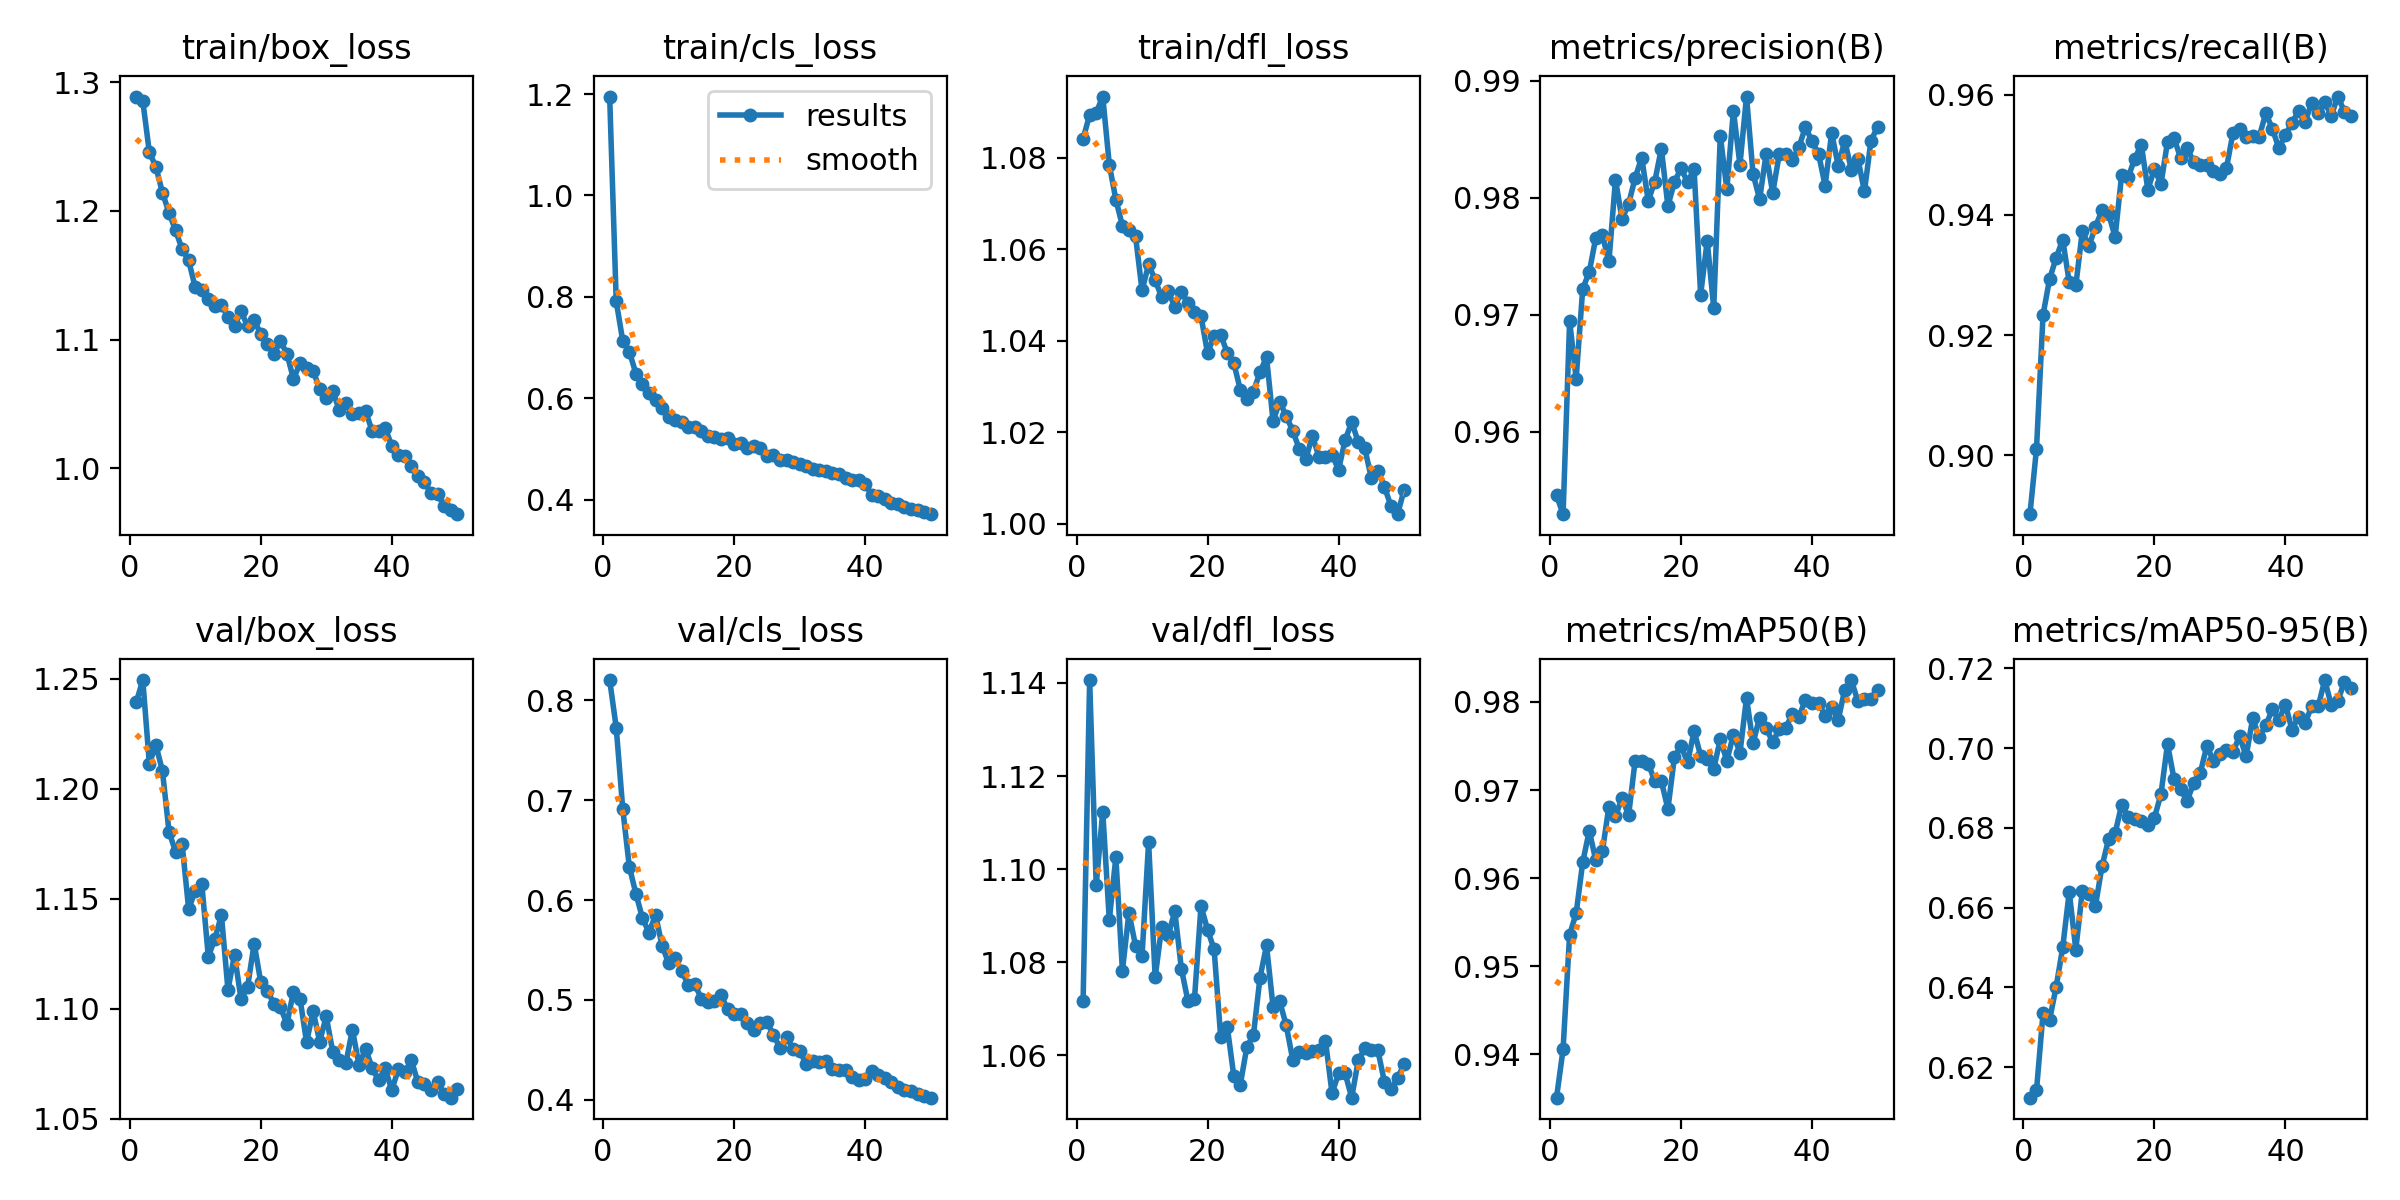

Values plotted in this chart, from the file beside it:
epoch, time, train/box_loss, train/cls_loss, train/dfl_loss, metrics/precision(B), metrics/recall(B), metrics/mAP50(B), metrics/mAP50-95(B), val/box_loss, val/cls_loss, val/dfl_loss, lr/pg0, lr/pg1, lr/pg2
1, 547.3, 1.289, 1.195, 1.084, 0.9546, 0.8902, 0.9351, 0.6123, 1.239, 0.8204, 1.072, 0.0006658, 0.0006658, 0.0006658
2, 1072, 1.285, 0.7912, 1.089, 0.953, 0.9011, 0.9406, 0.6142, 1.249, 0.7728, 1.141, 0.001306, 0.001306, 0.001306
3, 1594, 1.246, 0.713, 1.09, 0.9695, 0.9234, 0.9536, 0.6335, 1.211, 0.6911, 1.097, 0.00192, 0.00192, 0.00192
4, 2120, 1.234, 0.6921, 1.093, 0.9646, 0.9294, 0.956, 0.6319, 1.22, 0.6333, 1.112, 0.001881, 0.001881, 0.001881
5, 2642, 1.214, 0.6487, 1.079, 0.9722, 0.9328, 0.9618, 0.6401, 1.208, 0.6065, 1.089, 0.001842, 0.001842, 0.001842
6, 3166, 1.199, 0.6285, 1.071, 0.9737, 0.9359, 0.9654, 0.65, 1.18, 0.582, 1.103, 0.001802, 0.001802, 0.001802
7, 3688, 1.185, 0.61, 1.065, 0.9766, 0.9288, 0.962, 0.6639, 1.171, 0.5673, 1.078, 0.001762, 0.001762, 0.001762
8, 4210, 1.17, 0.5969, 1.064, 0.9768, 0.9283, 0.9631, 0.6495, 1.175, 0.585, 1.091, 0.001723, 0.001723, 0.001723
9, 4738, 1.162, 0.5812, 1.063, 0.9746, 0.9373, 0.9681, 0.6642, 1.145, 0.5543, 1.084, 0.001683, 0.001683, 0.001683
10, 5260, 1.141, 0.5629, 1.051, 0.9816, 0.9348, 0.967, 0.6635, 1.154, 0.5366, 1.081, 0.001644, 0.001644, 0.001644
11, 5792, 1.138, 0.5575, 1.057, 0.9782, 0.938, 0.9691, 0.6604, 1.157, 0.5416, 1.106, 0.001604, 0.001604, 0.001604
12, 6325, 1.131, 0.5532, 1.053, 0.9795, 0.9408, 0.9671, 0.6703, 1.124, 0.5292, 1.077, 0.001564, 0.001564, 0.001564
13, 6846, 1.126, 0.5437, 1.049, 0.9817, 0.9402, 0.9733, 0.6771, 1.132, 0.5144, 1.088, 0.001525, 0.001525, 0.001525
14, 7375, 1.127, 0.5426, 1.051, 0.9835, 0.9363, 0.9734, 0.6786, 1.143, 0.5154, 1.086, 0.001485, 0.001485, 0.001485
15, 7900, 1.118, 0.5352, 1.047, 0.9798, 0.9467, 0.973, 0.6858, 1.109, 0.5012, 1.091, 0.001446, 0.001446, 0.001446
16, 8425, 1.11, 0.526, 1.051, 0.9814, 0.9463, 0.971, 0.6828, 1.124, 0.4981, 1.079, 0.001406, 0.001406, 0.001406
17, 8951, 1.122, 0.5236, 1.048, 0.9842, 0.9494, 0.971, 0.6823, 1.104, 0.4985, 1.072, 0.001366, 0.001366, 0.001366
18, 9472, 1.111, 0.5197, 1.046, 0.9793, 0.9517, 0.9678, 0.6817, 1.11, 0.5048, 1.072, 0.001327, 0.001327, 0.001327
19, 9991, 1.115, 0.5215, 1.045, 0.9814, 0.9442, 0.9738, 0.6806, 1.13, 0.4904, 1.092, 0.001287, 0.001287, 0.001287
20, 10514, 1.104, 0.5105, 1.037, 0.9825, 0.9476, 0.975, 0.6825, 1.112, 0.4855, 1.087, 0.001248, 0.001248, 0.001248
21, 11029, 1.097, 0.5107, 1.041, 0.9814, 0.9451, 0.9731, 0.6884, 1.108, 0.4863, 1.083, 0.001208, 0.001208, 0.001208
22, 11547, 1.089, 0.5016, 1.041, 0.9825, 0.9522, 0.9767, 0.701, 1.102, 0.477, 1.064, 0.001168, 0.001168, 0.001168
23, 12067, 1.099, 0.506, 1.037, 0.9717, 0.9528, 0.9739, 0.6921, 1.101, 0.4702, 1.066, 0.001129, 0.001129, 0.001129
24, 12582, 1.089, 0.5026, 1.035, 0.9763, 0.9495, 0.9735, 0.6897, 1.093, 0.4764, 1.056, 0.001089, 0.001089, 0.001089
25, 13104, 1.069, 0.4867, 1.029, 0.9706, 0.9511, 0.9724, 0.6867, 1.108, 0.4776, 1.054, 0.00105, 0.00105, 0.00105
26, 13621, 1.081, 0.4874, 1.027, 0.9853, 0.9487, 0.9758, 0.6913, 1.104, 0.4651, 1.062, 0.00101, 0.00101, 0.00101
27, 14138, 1.078, 0.4786, 1.029, 0.9808, 0.9484, 0.9733, 0.6938, 1.085, 0.4517, 1.064, 0.0009704, 0.0009704, 0.0009704
28, 14650, 1.076, 0.4789, 1.033, 0.9875, 0.9484, 0.9763, 0.7005, 1.099, 0.4631, 1.077, 0.0009308, 0.0009308, 0.0009308
29, 15163, 1.062, 0.4739, 1.036, 0.9828, 0.9473, 0.9742, 0.6968, 1.085, 0.4503, 1.084, 0.0008912, 0.0008912, 0.0008912
30, 15677, 1.055, 0.47, 1.022, 0.9887, 0.9467, 0.9805, 0.6986, 1.096, 0.4492, 1.07, 0.0008516, 0.0008516, 0.0008516
31, 16197, 1.06, 0.467, 1.027, 0.9821, 0.9478, 0.9753, 0.6996, 1.08, 0.4353, 1.072, 0.000812, 0.000812, 0.000812
32, 16712, 1.045, 0.4595, 1.024, 0.9799, 0.9536, 0.9782, 0.699, 1.076, 0.4387, 1.066, 0.0007724, 0.0007724, 0.0007724
33, 17232, 1.051, 0.4587, 1.02, 0.9838, 0.9544, 0.9771, 0.703, 1.075, 0.438, 1.059, 0.0007328, 0.0007328, 0.0007328
34, 17757, 1.042, 0.4558, 1.016, 0.9804, 0.9529, 0.9754, 0.6979, 1.09, 0.4387, 1.061, 0.0006932, 0.0006932, 0.0006932
35, 18279, 1.043, 0.4522, 1.014, 0.9837, 0.9531, 0.9769, 0.7075, 1.074, 0.4304, 1.061, 0.0006536, 0.0006536, 0.0006536
36, 18799, 1.044, 0.451, 1.019, 0.9837, 0.953, 0.9771, 0.7027, 1.082, 0.4297, 1.061, 0.000614, 0.000614, 0.000614
37, 19323, 1.029, 0.4421, 1.015, 0.9832, 0.9569, 0.9786, 0.7057, 1.073, 0.4293, 1.061, 0.0005744, 0.0005744, 0.0005744
38, 19843, 1.029, 0.4395, 1.015, 0.9843, 0.9544, 0.9783, 0.7097, 1.067, 0.4228, 1.063, 0.0005348, 0.0005348, 0.0005348
39, 20363, 1.031, 0.4384, 1.015, 0.9861, 0.9511, 0.9802, 0.7071, 1.073, 0.4199, 1.052, 0.0004952, 0.0004952, 0.0004952
40, 20884, 1.018, 0.4306, 1.012, 0.9848, 0.9533, 0.9799, 0.7109, 1.063, 0.4204, 1.056, 0.0004556, 0.0004556, 0.0004556
41, 21401, 1.01, 0.4092, 1.018, 0.9838, 0.9553, 0.9799, 0.7046, 1.072, 0.4284, 1.056, 0.000416, 0.000416, 0.000416
42, 21921, 1.01, 0.4069, 1.022, 0.9811, 0.9573, 0.9784, 0.7079, 1.071, 0.4243, 1.051, 0.0003764, 0.0003764, 0.0003764
43, 22439, 1.002, 0.4004, 1.018, 0.9856, 0.9554, 0.9794, 0.7062, 1.076, 0.4213, 1.059, 0.0003368, 0.0003368, 0.0003368
44, 22958, 0.9937, 0.3932, 1.016, 0.9827, 0.9587, 0.978, 0.7105, 1.066, 0.4179, 1.061, 0.0002972, 0.0002972, 0.0002972
45, 23479, 0.9889, 0.3919, 1.01, 0.9849, 0.9569, 0.9814, 0.7104, 1.066, 0.4122, 1.061, 0.0002576, 0.0002576, 0.0002576
46, 23995, 0.9807, 0.3847, 1.011, 0.9824, 0.9587, 0.9825, 0.717, 1.063, 0.41, 1.061, 0.000218, 0.000218, 0.000218
47, 24511, 0.9799, 0.3808, 1.008, 0.9834, 0.9565, 0.9801, 0.7107, 1.067, 0.4086, 1.054, 0.0001784, 0.0001784, 0.0001784
48, 25020, 0.971, 0.3788, 1.004, 0.9806, 0.9597, 0.9803, 0.7119, 1.061, 0.4052, 1.053, 0.0001388, 0.0001388, 0.0001388
49, 25534, 0.9676, 0.3747, 1.002, 0.9849, 0.9572, 0.9803, 0.7165, 1.059, 0.4031, 1.055, 9.92e-05, 9.92e-05, 9.92e-05
50, 26045, 0.9643, 0.3713, 1.007, 0.9861, 0.9565, 0.9813, 0.715, 1.063, 0.4019, 1.058, 5.96e-05, 5.96e-05, 5.96e-05
